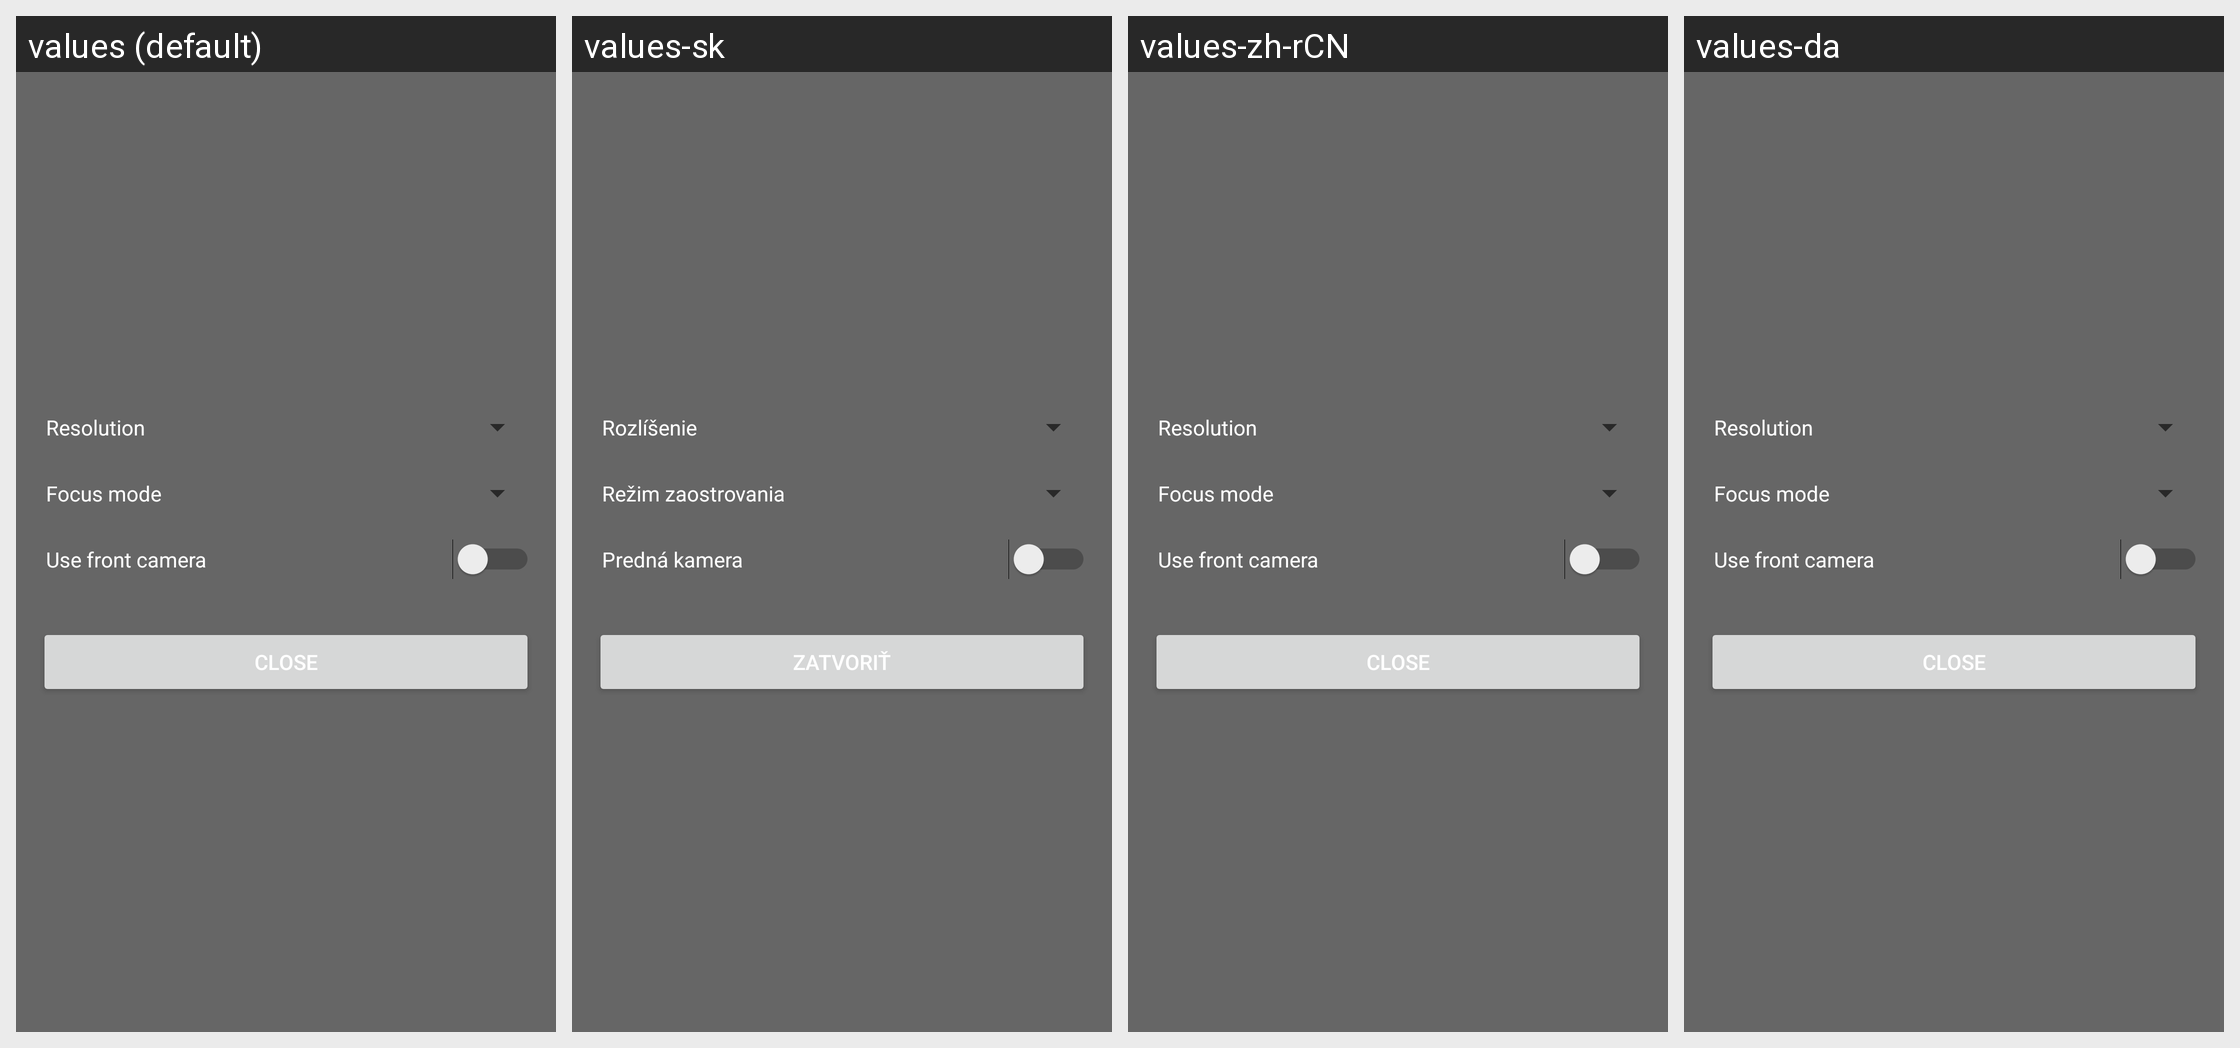

Translations of the strings shown on this Android screen, per locale in the grid:
Android screen res/layout/camera_dialog_params.xml rendered under 4 locales, left to right: values (default), values-sk, values-zh-rCN, values-da. Device: Nexus 5 (rendered at 1080×1920; each locale shown at half size, 540×960, under a caption strip naming it); theme Theme.MaterialComponents.DayNight.NoActionBar.
Other locales in the repository, not shown: values-af, values-ar, values-bg, values-cs, values-de, values-el, values-es, values-es-rES, values-fi, values-fr, values-gl, values-he, values-hi, values-hr, values-hu, values-hy, values-it, values-ja, values-km, values-ko, values-nl, values-pl, values-pt, values-pt-rBR, values-ro, values-ru, values-sl, values-sr, values-sv, values-tr, values-uk.
Strings drawn on this screen, with the default value and each locale's value (text and hints the layout hard-codes, and strings that could not be matched under every locale, appear in the picture but are not listed):

lbl_resolution
  values: Resolution
  values-sk: Rozlíšenie
  values-zh-rCN: Resolution  [not translated; the default value is used]
  values-da: Resolution  [not translated; the default value is used]

lbl_focus_mode
  values: Focus mode
  values-sk: Režim zaostrovania
  values-zh-rCN: Focus mode  [not translated; the default value is used]
  values-da: Focus mode  [not translated; the default value is used]

lbl_camera_instance
  values: Use front camera
  values-sk: Predná kamera
  values-zh-rCN: Use front camera  [not translated; the default value is used]
  values-da: Use front camera  [not translated; the default value is used]

lbl_close
  values: Close
  values-sk: Zatvoriť
  values-zh-rCN: Close  [not translated; the default value is used]
  values-da: Close  [not translated; the default value is used]
